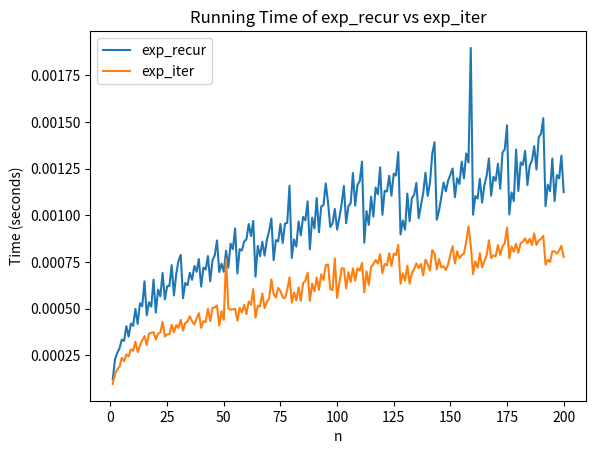

Generate this figure with matplotlib:
def exp(a: int, n: int) -> int:
    """
    Brute force: a^n = a * a * ... * a [n times]

    We can do it in O(logn) with repeated squaring.

    For example, with a = 5, n = 4:
      5^4 = 5 * 5 * 5 * 5 = 625       4 ops
      5^4 = (5^2)^2 = (5*5) * (5*5)   2 ops

    With a = 3, n = 7:
      3^7 = 3 * 3 * 3 * 3 * 3 * 3 *3  7 ops
          = (3^4) * (3^2) * 3
          = (3*3) * ((3*3)*(3*3)) * 3 4 ops

    Plan:
      1. Base case: n = 1, return a
      2. If n is odd, return a * exp(a, n - 1)
      3. If n is even, return r * r where r = exp(a, n >> 1)
    """
    if n == 0:
        return 1
    if n == 1:
        return a
    if n % 2 == 1:
        return a * exp(a, n - 1)
    else:
        r = exp(a, n >> 1)
        return r * r

cases = ((5, 4, 625), (3, 7, 2187))
for a, n, want in cases:
    got = exp(a, n)
    assert got == want, got

def exp_iter(a: int, n: int) -> int:
    acc = 1
    while n > 0:
        if n % 2 == 1:
            acc *= a
            n -= 1
        else:
            a *= a
            n >>= 1

    return acc

assert exp_iter(5, 0) == 1
assert exp_iter(5, 1) == 5, exp_iter(5, 1)
assert exp_iter(5, 2) == 25, exp_iter(5, 2)
assert exp_iter(5, 3) == 125, exp_iter(5, 3)
assert exp_iter(5, 4) == 625, exp_iter(5, 4)

assert exp_iter(2, 5) == 32, exp_iter(2, 5)
assert exp_iter(4, 4) == 256, exp_iter(4, 4)

def exp_recur(a: int, n: int) -> int:
    if n == 0:
        return 1
    elif n % 2 == 1:
        return a * exp_recur(a, n - 1)
    else:
        r = exp_recur(a, n >> 1)
        return r * r

assert exp_recur(5, 0) == 1
assert exp_recur(5, 1) == 5, exp_recur(5, 1)
assert exp_recur(5, 2) == 25, exp_recur(5, 2)
assert exp_recur(5, 3) == 125, exp_recur(5, 3)
assert exp_recur(5, 4) == 625, exp_recur(5, 4)

assert exp_recur(2, 5) == 32, exp_recur(2, 5)
assert exp_recur(4, 4) == 256, exp_recur(4, 4)

from functools import cache


@cache
def exp_cache(a: int, n: int) -> int:
    if n == 0:
        return 1
    if n == 1:
        return a
    left = n >> 1
    right = n - left
    return exp_cache(a, left) * exp_cache(a, right)


def exp_reset_cache(a: int, n: int) -> int:
    exp_cache.cache_clear()
    return exp_cache(a, n)

import timeit
import matplotlib.pyplot as plt

n_values = range(1, 201)

# Measure the running time of exp and exp_iter
exp_recur_times = []
exp_iter_times = []


for n in range(1, 201):
    exp_recur_time = timeit.timeit(lambda: exp_recur(6, n), number=1000)
    exp_recur_times.append(exp_recur_time)

    exp_iter_time = timeit.timeit(lambda: exp_iter(3, n), number=1000)
    exp_iter_times.append(exp_iter_time)


# Plot the results
plt.plot(n_values, exp_recur_times, label="exp_recur")
plt.plot(n_values, exp_iter_times, label="exp_iter")
plt.xlabel("n")
plt.ylabel("Time (seconds)")
plt.title("Running Time of exp_recur vs exp_iter")
plt.legend()
plt.show()